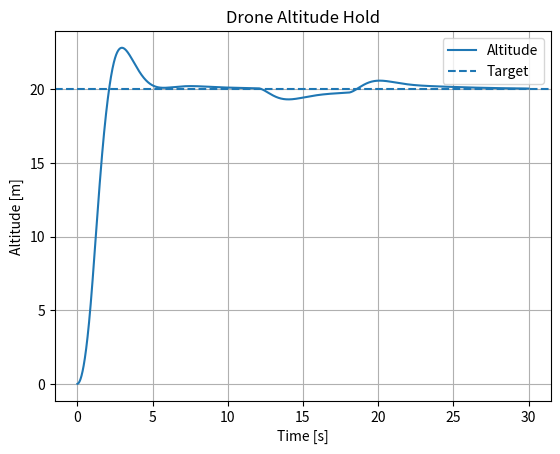

Reproduce this figure in Python.
import numpy as np
import matplotlib.pyplot as plt

class PID:
    def __init__(self, kp, ki, kd, output_limits=(-1e9, 1e9)):
        self.kp = kp
        self.ki = ki
        self.kd = kd
        self.output_limits = output_limits
        self.integral = 0.0
        self.prev_error = 0.0

    def update(self, error, dt):
        self.integral += error * dt
        derivative = (error - self.prev_error) / dt
        self.prev_error = error
        u = self.kp * error + self.ki * self.integral + self.kd * derivative
        return float(np.clip(u, self.output_limits[0], self.output_limits[1]))

"""
Drone Altitude Hold
Learn: PID altitude control, wind disturbance, actuator limits.
"""
def main():
    dt = 0.01
    t = np.arange(0, 30, dt)
    mass, g, target = 1.5, 9.81, 20.0
    z, vz = 0.0, 0.0
    pid = PID(4.0, 0.8, 3.0, output_limits=(0, 35))
    zs, thrusts = [], []
    for time in t:
        wind_down = 3.0 if 12 <= time <= 18 else 0.0
        thrust = pid.update(target - z, dt)
        vz += ((thrust - mass*g - wind_down) / mass) * dt
        z += vz*dt
        if z < 0:
            z, vz = 0, max(0, vz)
        zs.append(z)
        thrusts.append(thrust)
    plt.figure()
    plt.plot(t, zs, label="Altitude")
    plt.axhline(target, linestyle="--", label="Target")
    plt.title("Drone Altitude Hold")
    plt.xlabel("Time [s]")
    plt.ylabel("Altitude [m]")
    plt.grid(True)
    plt.legend()
    plt.show()

if __name__ == "__main__":
    main()
